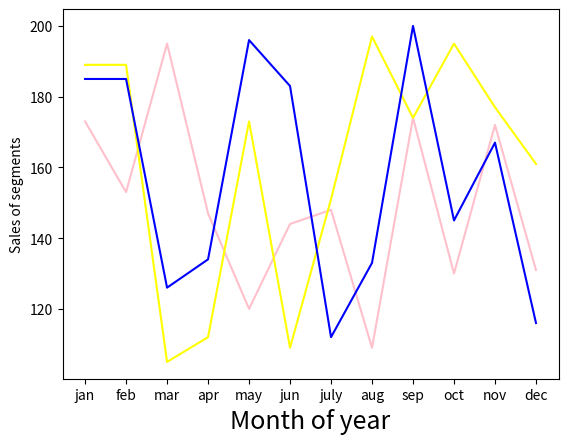

Source code (Python):
import matplotlib.pyplot as plt
import numpy as np
x = np.array(['jan','feb','mar','apr','may','jun','july','aug','sep','oct','nov','dec'])
y1 = np.array([173,153,195,147,120,144,148,109,174,130,172,131])
y2 = np.array([189,189,105,112,173,109,151,197,174,195,177,161])
y3 = np.array([185,185,126,134,196,183,112,133,200,145,167,116])
font1={'size':18}
plt.plot(x,y1,color='pink')
plt.plot(x,y2,color='yellow')
plt.plot(x,y3,color='blue')
plt.xlabel("Month of year",fontdict=font1)
plt.ylabel("Sales of segments")
plt.show()